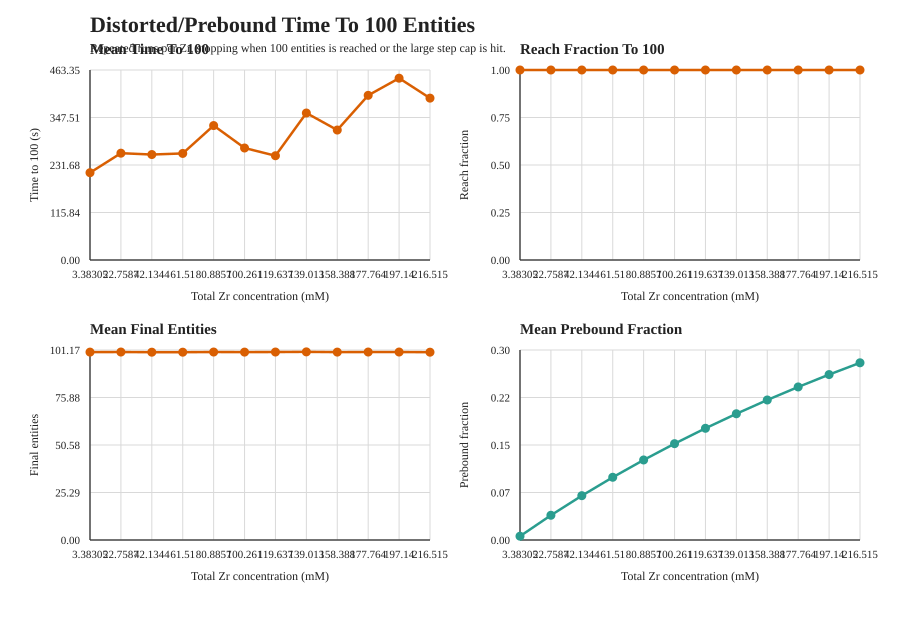

The table this chart was drawn from, first rows:
zr_conc, runs, reach_fraction_target, mean_time_to_target_seconds, std_time_to_target_seconds, median_time_to_target_seconds, mean_final_entities, mean_simulated_time_seconds, mean_steps_executed, mean_prebound_fraction, mean_prebound_growth_attempts, mean_prebound_growth_successes, mean_prebound_growth_failures, mean_prebound_entities_added, mean_prebound_linkages_formed, mean_prebound_free_growth_site_delta, mean_prebound_ready_pair_delta
3.383, 24, 1.0, 212.9, 245.1, 137.5, 100, 212.9, 1046061, 0.00594, 1083, 1049, 33.71, 2098, 2098, 11539, 0.125
22.76, 24, 1.0, 260.5, 226.4, 255.3, 100.1, 260.5, 1103893, 0.03866, 1171, 1138, 33.67, 2276, 2276, 12515, 0.1667
42.13, 24, 1.0, 257.2, 162.2, 240.3, 100, 257.2, 1270253, 0.0693, 1203, 1166, 37.96, 2331, 2331, 12820, 0.25
61.51, 24, 1.0, 259.9, 180.6, 231.6, 100, 259.9, 1336675, 0.09806, 1202, 1167, 34.5, 2334, 2334, 12839, 0.25
80.89, 24, 1.0, 327.9, 319.1, 282.8, 100.1, 327.9, 1383278, 0.1251, 1319, 1290, 28.58, 2581, 2581, 14194, 0.08333
100.3, 24, 1.0, 273.1, 189.4, 198.5, 100, 273.1, 1556329, 0.1506, 1219, 1184, 34.75, 2368, 2368, 13023, 0.2083
119.6, 24, 1.0, 254.3, 266.5, 153.4, 100.1, 254.3, 1760022, 0.1746, 1227, 1196, 30.38, 2393, 2393, 13161, 0.08333
139, 24, 1.0, 358.4, 295.7, 236.4, 100.2, 358.4, 1896068, 0.1973, 1441, 1403, 38.33, 2806, 2806, 15432, 0.2083
158.4, 24, 1.0, 316.9, 255.7, 224.6, 100, 316.9, 1998730, 0.2189, 1389, 1346, 42.5, 2692, 2692, 14806, 0.1667
177.8, 24, 1.0, 401.6, 453.1, 264.3, 100.1, 401.6, 2118999, 0.2392, 1521, 1478, 42.38, 2957, 2957, 16263, 0.1667
197.1, 24, 1.0, 443.4, 354.1, 337.4, 100.1, 443.4, 2660835, 0.2586, 1742, 1698, 44.75, 3395, 3395, 18674, 0.1667
216.5, 24, 1.0, 394.7, 414.6, 241.4, 100, 394.7, 2586049, 0.277, 1564, 1527, 36.96, 3054, 3054, 16798, 0.1667
